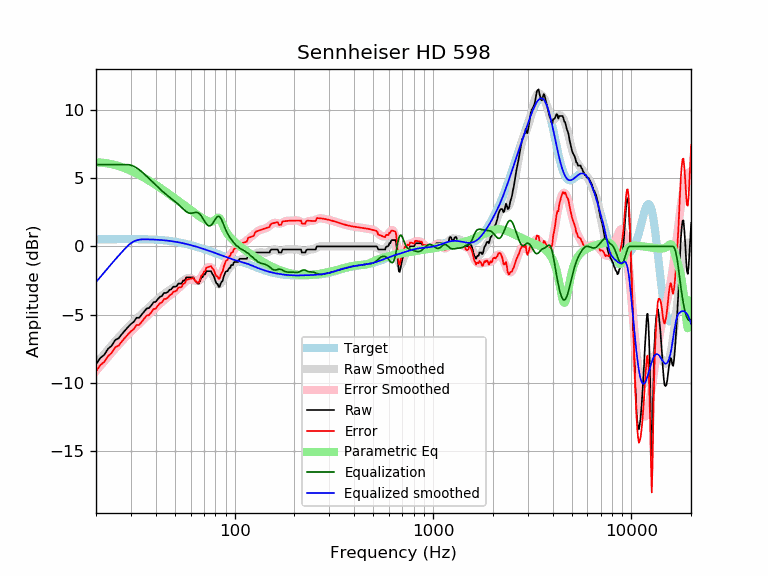

Values plotted in this chart, from the file beside it:
frequency, raw, error, smoothed, error_smoothed, equalization, parametric_eq, equalized_raw, equalized_smoothed, target
20, -8.66, -9.18, -8.62, -9.14, 6.00, 6.16, -2.66, -2.62, 0.52
21, -8.20, -8.72, -8.26, -8.78, 6.00, 6.15, -2.20, -2.26, 0.52
22, -7.96, -8.48, -7.91, -8.43, 6.00, 6.13, -1.96, -1.91, 0.52
23, -7.52, -8.04, -7.57, -8.10, 6.00, 6.08, -1.52, -1.57, 0.53
24, -7.29, -7.82, -7.26, -7.79, 6.00, 6.03, -1.29, -1.26, 0.53
25, -6.87, -7.40, -6.96, -7.49, 6.00, 5.97, -0.87, -0.96, 0.53
26, -6.75, -7.28, -6.68, -7.21, 6.00, 5.90, -0.75, -0.68, 0.53
27, -6.44, -6.97, -6.42, -6.95, 6.00, 5.82, -0.44, -0.42, 0.53
28, -6.17, -6.70, -6.17, -6.70, 6.00, 5.73, -0.17, -0.17, 0.53
29, -5.92, -6.45, -5.94, -6.47, 6.00, 5.64, 0.08, 0.06, 0.53
30, -5.70, -6.23, -5.72, -6.26, 5.96, 5.55, 0.26, 0.24, 0.53
31, -5.54, -6.07, -5.52, -6.05, 5.88, 5.45, 0.34, 0.36, 0.53
32, -5.24, -5.77, -5.33, -5.86, 5.77, 5.35, 0.53, 0.44, 0.53
33, -5.24, -5.77, -5.14, -5.67, 5.63, 5.25, 0.39, 0.49, 0.53
34, -5.01, -5.53, -4.97, -5.49, 5.48, 5.15, 0.47, 0.51, 0.53
35, -4.78, -5.30, -4.79, -5.32, 5.32, 5.04, 0.54, 0.52, 0.52
36, -4.56, -5.08, -4.63, -5.15, 5.15, 4.94, 0.59, 0.52, 0.52
37, -4.53, -5.04, -4.47, -4.98, 4.98, 4.83, 0.45, 0.51, 0.51
38, -4.33, -4.84, -4.31, -4.82, 4.82, 4.73, 0.49, 0.51, 0.51
39, -4.10, -4.60, -4.16, -4.66, 4.66, 4.62, 0.56, 0.50, 0.50
40, -4.07, -4.56, -4.01, -4.50, 4.50, 4.52, 0.43, 0.49, 0.49
41, -3.87, -4.35, -3.87, -4.35, 4.35, 4.41, 0.49, 0.48, 0.48
42, -3.70, -4.17, -3.74, -4.21, 4.21, 4.31, 0.51, 0.47, 0.47
43, -3.64, -4.10, -3.61, -4.08, 4.08, 4.21, 0.44, 0.46, 0.46
44, -3.42, -3.87, -3.50, -3.95, 3.95, 4.11, 0.53, 0.45, 0.45
45, -3.42, -3.85, -3.39, -3.83, 3.83, 4.01, 0.41, 0.44, 0.44
46, -3.35, -3.77, -3.29, -3.71, 3.71, 3.91, 0.37, 0.42, 0.42
47, -3.19, -3.59, -3.20, -3.61, 3.61, 3.81, 0.42, 0.40, 0.40
48, -3.14, -3.52, -3.12, -3.50, 3.50, 3.71, 0.36, 0.39, 0.39
49, -2.96, -3.32, -3.03, -3.40, 3.40, 3.62, 0.44, 0.37, 0.37
50, -2.96, -3.30, -2.95, -3.30, 3.30, 3.52, 0.34, 0.35, 0.35
51, -2.92, -3.24, -2.87, -3.19, 3.19, 3.43, 0.27, 0.33, 0.33
52, -2.73, -3.03, -2.78, -3.09, 3.09, 3.34, 0.36, 0.30, 0.30
53, -2.73, -3.01, -2.69, -2.97, 2.97, 3.25, 0.25, 0.28, 0.28
54, -2.73, -2.98, -2.60, -2.86, 2.86, 3.16, 0.13, 0.26, 0.26
55, -2.51, -2.74, -2.52, -2.75, 2.75, 3.08, 0.24, 0.23, 0.23
56, -2.51, -2.71, -2.44, -2.64, 2.64, 2.99, 0.13, 0.21, 0.21
57, -2.28, -2.46, -2.37, -2.55, 2.55, 2.91, 0.27, 0.18, 0.18
58, -2.28, -2.43, -2.33, -2.48, 2.48, 2.83, 0.21, 0.15, 0.15
59, -2.28, -2.40, -2.32, -2.44, 2.44, 2.75, 0.16, 0.12, 0.12
60, -2.28, -2.37, -2.33, -2.43, 2.43, 2.67, 0.15, 0.10, 0.10
61, -2.28, -2.35, -2.37, -2.44, 2.44, 2.59, 0.16, 0.07, 0.07
62, -2.28, -2.32, -2.42, -2.46, 2.46, 2.52, 0.19, 0.04, 0.04
63, -2.51, -2.52, -2.48, -2.49, 2.49, 2.44, -0.02, 0.01, 0.01
64, -2.60, -2.58, -2.52, -2.50, 2.50, 2.37, -0.10, -0.02, -0.02
65, -2.73, -2.68, -2.53, -2.49, 2.49, 2.30, -0.24, -0.05, -0.05
66, -2.73, -2.65, -2.51, -2.43, 2.43, 2.24, -0.29, -0.08, -0.08
67, -2.51, -2.40, -2.45, -2.34, 2.34, 2.17, -0.16, -0.11, -0.11
68, -2.28, -2.14, -2.36, -2.22, 2.22, 2.11, -0.06, -0.14, -0.14
69, -2.25, -2.08, -2.24, -2.08, 2.08, 2.05, -0.17, -0.17, -0.17
70, -2.05, -1.85, -2.12, -1.92, 1.92, 2.00, -0.12, -0.20, -0.20
71, -2.05, -1.82, -2.00, -1.78, 1.78, 1.95, -0.27, -0.23, -0.23
72, -1.82, -1.56, -1.91, -1.65, 1.65, 1.90, -0.17, -0.26, -0.26
73, -1.82, -1.53, -1.85, -1.56, 1.56, 1.86, -0.26, -0.28, -0.29
74, -1.82, -1.50, -1.83, -1.51, 1.51, 1.83, -0.31, -0.31, -0.31
75, -1.82, -1.47, -1.85, -1.51, 1.51, 1.82, -0.31, -0.34, -0.34
76, -1.82, -1.44, -1.93, -1.55, 1.55, 1.81, -0.26, -0.37, -0.37
77, -2.00, -1.60, -2.04, -1.64, 1.64, 1.82, -0.36, -0.40, -0.40
78, -2.11, -1.68, -2.19, -1.75, 1.75, 1.85, -0.35, -0.43, -0.43
79, -2.28, -1.82, -2.34, -1.88, 1.88, 1.90, -0.39, -0.46, -0.46
... 553 more rows
